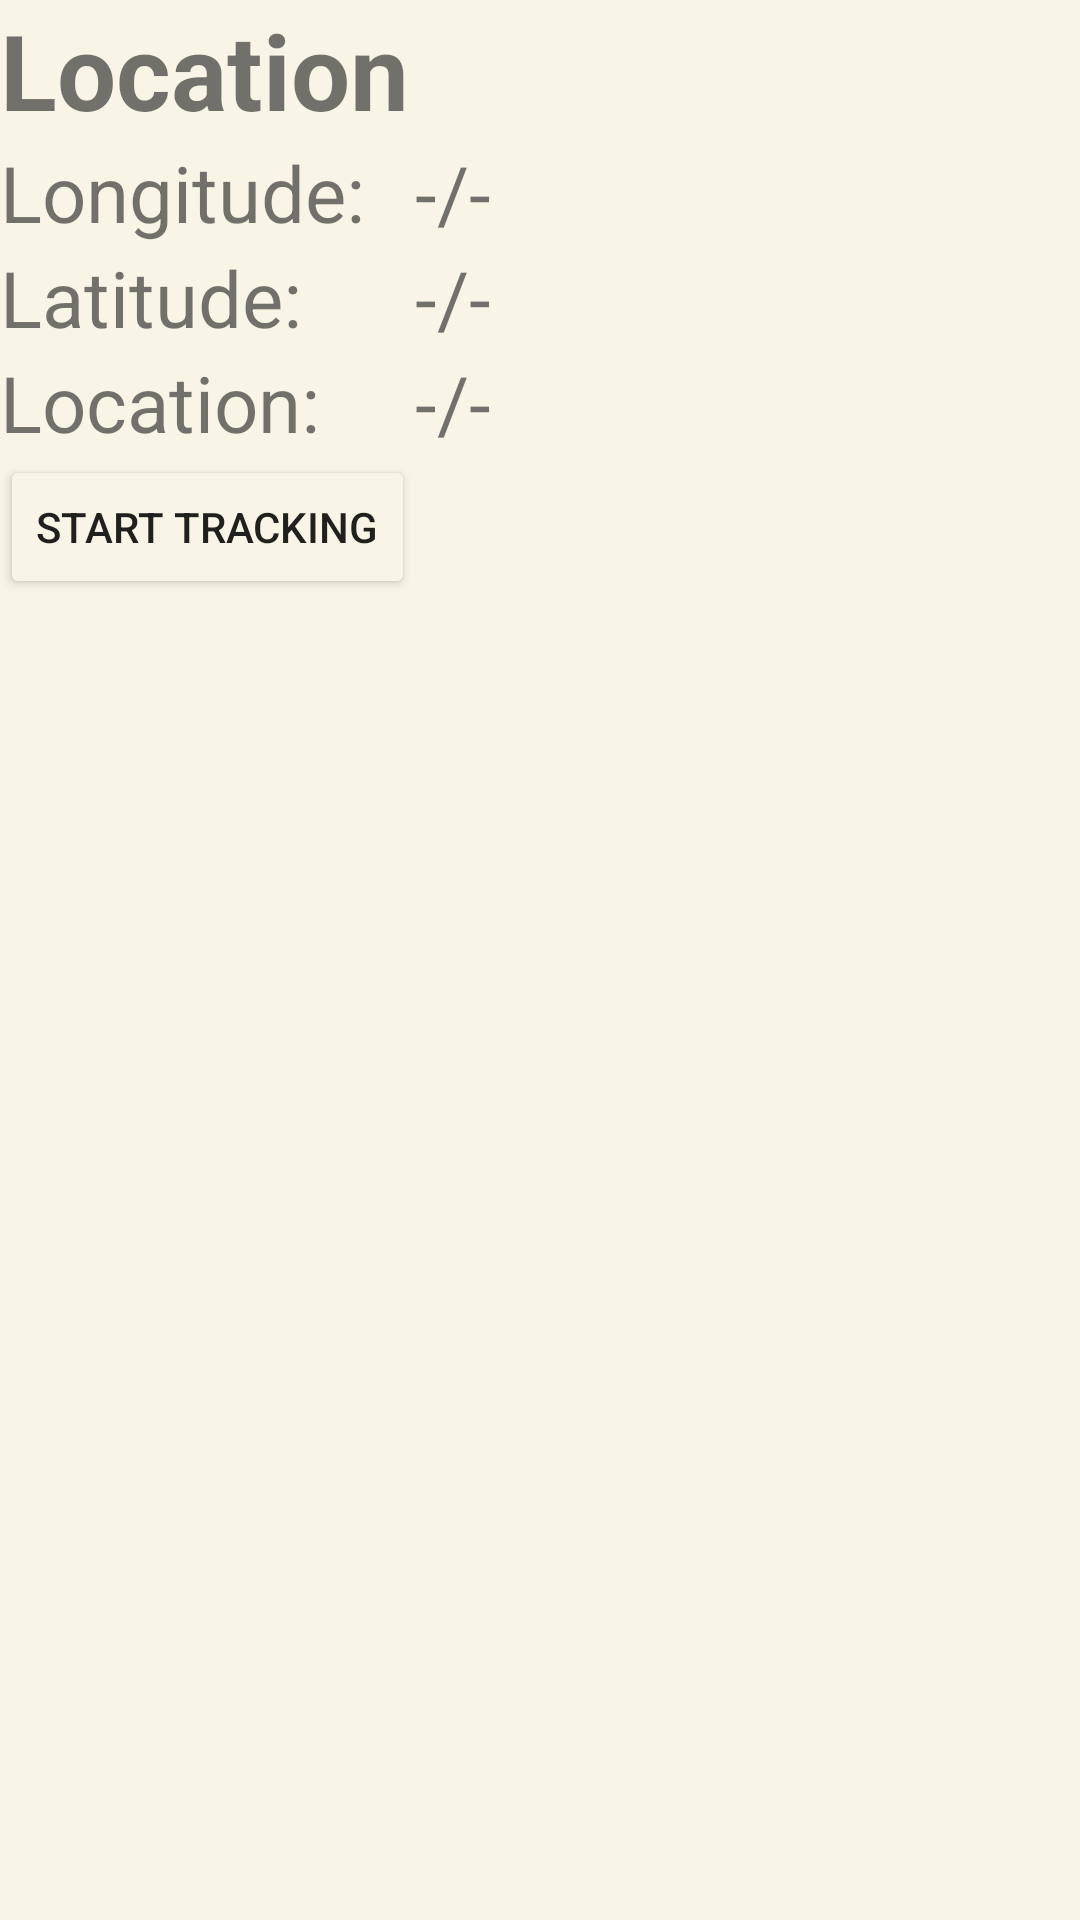

Write the Android layout XML for this screen, with the resource values it uses.
<!-- AndroidManifest.xml: application theme AppTheme -->
<!-- res/layout/activity_location.xml -->
<?xml version="1.0" encoding="utf-8"?>
<android.support.constraint.ConstraintLayout
    xmlns:android="http://schemas.android.com/apk/res/android"
    xmlns:app="http://schemas.android.com/apk/res-auto"
    xmlns:tools="http://schemas.android.com/tools"
    android:background="@color/eleTeeth"
    android:layout_width="match_parent"
    android:layout_height="match_parent">

    <TableLayout
        android:layout_width="368dp"
        android:layout_height="495dp"
        tools:layout_editor_absoluteX="8dp"
        tools:layout_editor_absoluteY="8dp">

        <TableRow
            android:layout_width="match_parent"
            android:layout_height="match_parent" >

            <TextView
                android:id="@+id/locationHeading"
                android:layout_width="wrap_content"
                android:layout_height="wrap_content"
                android:text="Location"
                android:textStyle="bold"
                android:textSize="35sp" />
        </TableRow>

        <TableRow
            android:layout_width="match_parent"
            android:layout_height="match_parent">

            <TextView
                android:id="@+id/longitudeText"
                android:layout_width="wrap_content"
                android:layout_height="wrap_content"
                android:text="Longitude:"
                android:textSize="26dp" />

            <TextView
                android:id="@+id/longitudeValue"
                android:layout_width="wrap_content"
                android:layout_height="wrap_content"
                android:text="-/-"
                android:textSize="26dp" />
        </TableRow>

        <TableRow
            android:layout_width="match_parent"
            android:layout_height="match_parent" >

            <TextView
                android:id="@+id/latitudeText"
                android:layout_width="wrap_content"
                android:layout_height="wrap_content"
                android:text="Latitude:"
                android:textSize="26dp" />

            <TextView
                android:id="@+id/latitudeValue"
                android:layout_width="wrap_content"
                android:layout_height="wrap_content"
                android:text="-/-"
                android:textSize="26dp" />
        </TableRow>

        <TableRow
            android:layout_width="match_parent"
            android:layout_height="match_parent">

            <TextView
                android:id="@+id/detailedLocationText"
                android:layout_width="wrap_content"
                android:layout_height="wrap_content"
                android:text="Location:"
                android:textSize="26dp" />

            <TextView
                android:id="@+id/detailedLocationValue"
                android:layout_width="wrap_content"
                android:layout_height="wrap_content"
                android:text="-/-"
                android:textSize="26dp" />

        </TableRow>

        <TableRow
            android:layout_width="match_parent"
            android:layout_height="match_parent">

            <Button
                android:id="@+id/locationTrackButton"
                android:layout_width="wrap_content"
                android:layout_height="wrap_content"
                android:text="Start Tracking" />
        </TableRow>


    </TableLayout>
</android.support.constraint.ConstraintLayout>
<!-- resources referenced by this layout -->
<resources>
  <color name="eleTeeth">#f8f4e6</color>
  <style name="AppTheme" parent="Theme.AppCompat.Light.DarkActionBar">
          
          <item name="colorPrimary">@color/colorPrimary</item>
          <item name="colorPrimaryDark">@color/colorPrimaryDark</item>
          <item name="colorAccent">@color/colorAccent</item>
          <item name="colorButtonNormal">@color/eleTeeth</item>
      </style>
  <color name="colorPrimary">#3F51B5</color>
  <color name="colorPrimaryDark">#303F9F</color>
  <color name="colorAccent">#FF4081</color>
</resources>
